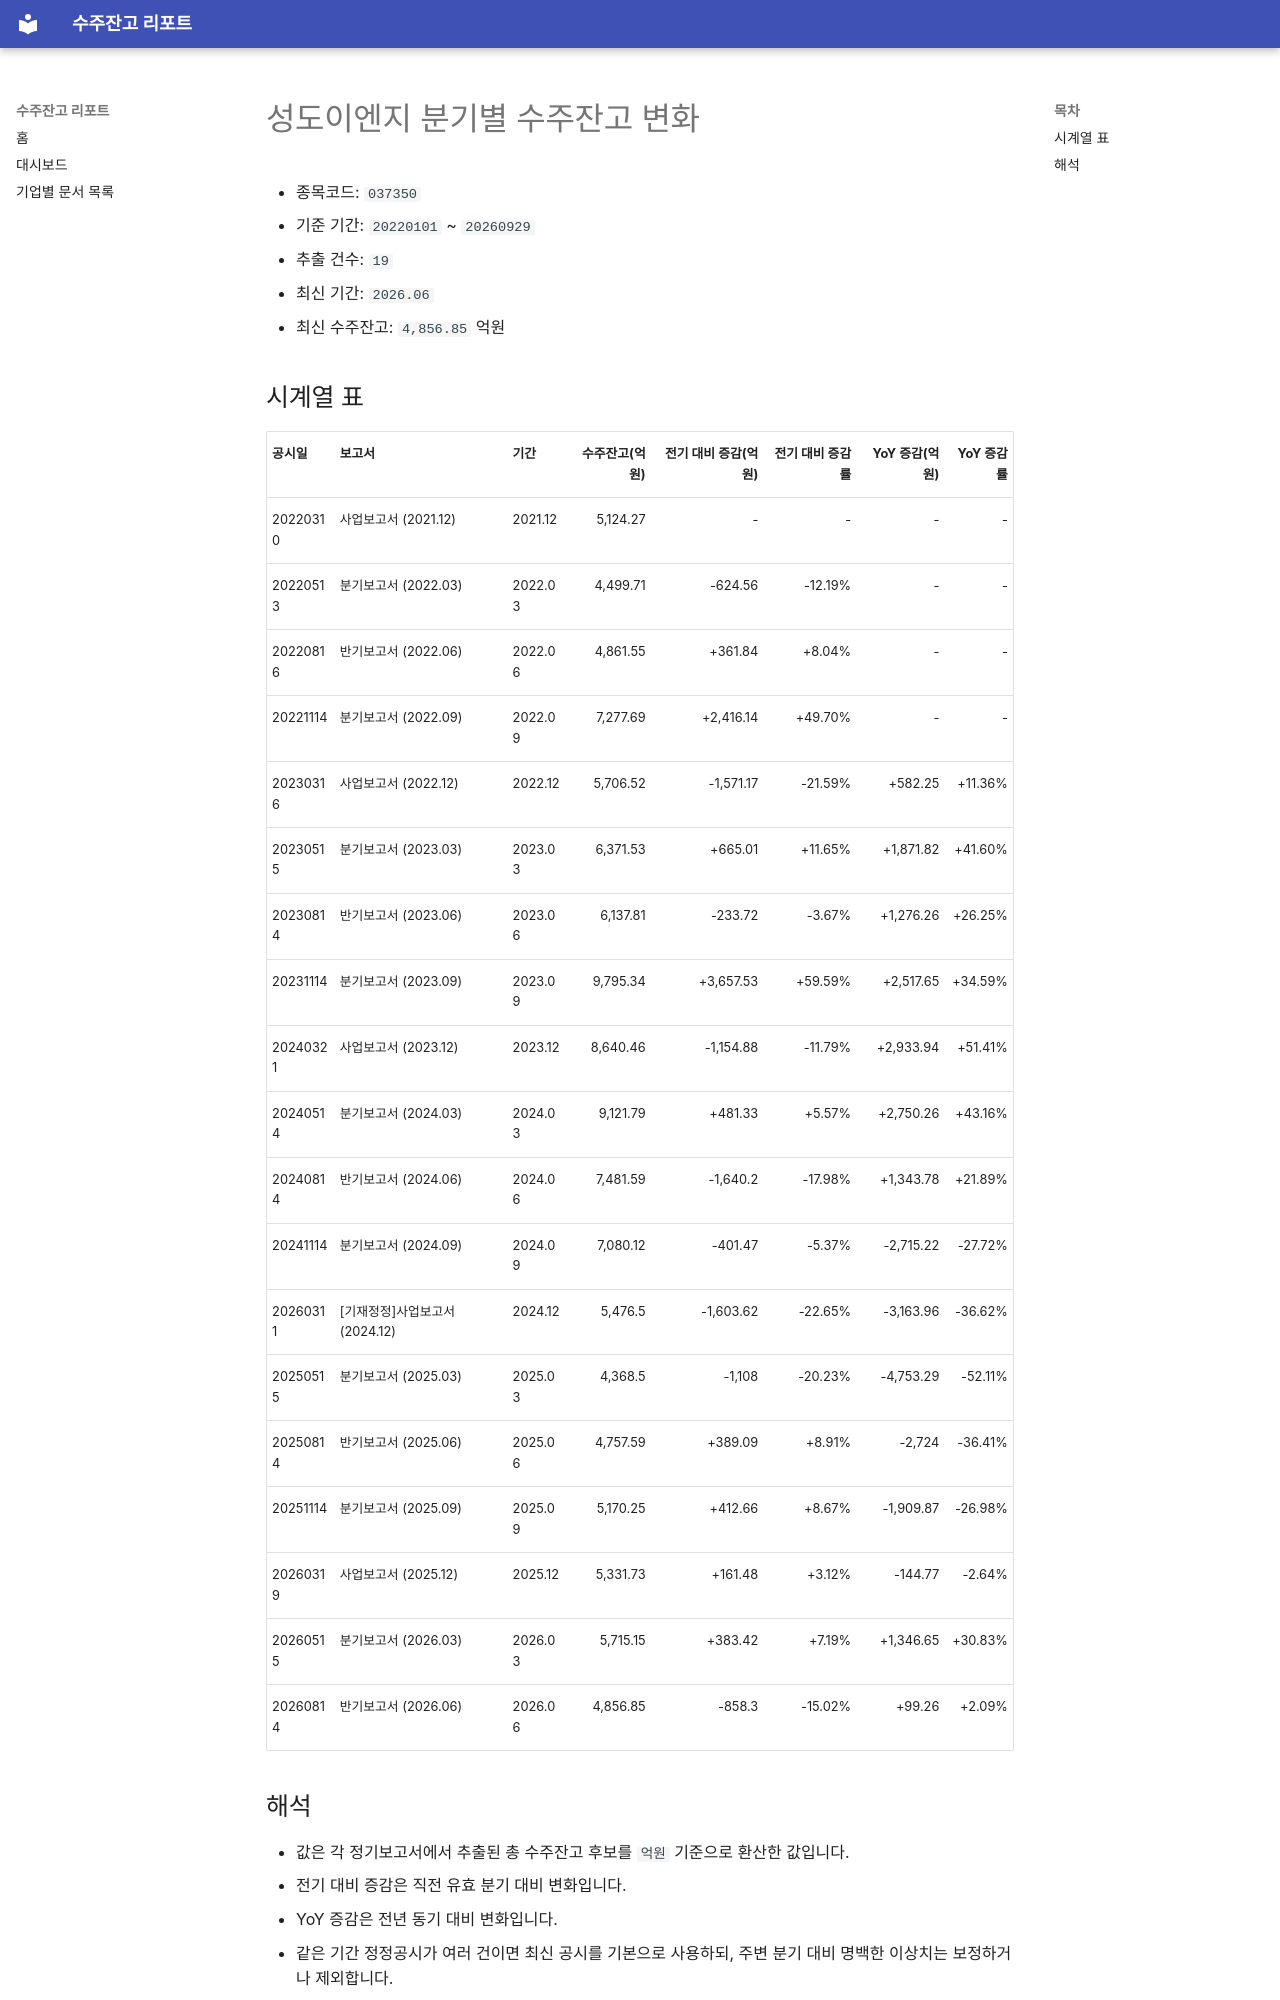

repository: agent-jaden/order-backlog-dashboard · page: companies/성도이엔지_수주잔고(037350)/index.html · generator: mkdocs

# 성도이엔지 분기별 수주잔고 변화

- 종목코드: `037350`
- 기준 기간: `20220101` ~ `20260929`
- 추출 건수: `19`
- 최신 기간: `2026.06`
- 최신 수주잔고: `4,856.85` 억원

## 시계열 표

| 공시일 | 보고서 | 기간 | 수주잔고(억원) | 전기 대비 증감(억원) | 전기 대비 증감률 | YoY 증감(억원) | YoY 증감률 |
| --- | --- | --- | ---: | ---: | ---: | ---: | ---: |
| 20220310 | 사업보고서 (2021.12) | 2021.12 | 5,124.27 | - | - | - | - |
| 20220513 | 분기보고서 (2022.03) | 2022.03 | 4,499.71 | -624.56 | -12.19% | - | - |
| 20220816 | 반기보고서 (2022.06) | 2022.06 | 4,861.55 | +361.84 | +8.04% | - | - |
| 20221114 | 분기보고서 (2022.09) | 2022.09 | 7,277.69 | +2,416.14 | +49.70% | - | - |
| 20230316 | 사업보고서 (2022.12) | 2022.12 | 5,706.52 | -1,571.17 | -21.59% | +582.25 | +11.36% |
| 20230515 | 분기보고서 (2023.03) | 2023.03 | 6,371.53 | +665.01 | +11.65% | +1,871.82 | +41.60% |
| 20230814 | 반기보고서 (2023.06) | 2023.06 | 6,137.81 | -233.72 | -3.67% | +1,276.26 | +26.25% |
| 20231114 | 분기보고서 (2023.09) | 2023.09 | 9,795.34 | +3,657.53 | +59.59% | +2,517.65 | +34.59% |
| 20240321 | 사업보고서 (2023.12) | 2023.12 | 8,640.46 | -1,154.88 | -11.79% | +2,933.94 | +51.41% |
| 20240514 | 분기보고서 (2024.03) | 2024.03 | 9,121.79 | +481.33 | +5.57% | +2,750.26 | +43.16% |
| 20240814 | 반기보고서 (2024.06) | 2024.06 | 7,481.59 | -1,640.2 | -17.98% | +1,343.78 | +21.89% |
| 20241114 | 분기보고서 (2024.09) | 2024.09 | 7,080.12 | -401.47 | -5.37% | -2,715.22 | -27.72% |
| 20260311 | [기재정정]사업보고서 (2024.12) | 2024.12 | 5,476.5 | -1,603.62 | -22.65% | -3,163.96 | -36.62% |
| 20250515 | 분기보고서 (2025.03) | 2025.03 | 4,368.5 | -1,108 | -20.23% | -4,753.29 | -52.11% |
| 20250814 | 반기보고서 (2025.06) | 2025.06 | 4,757.59 | +389.09 | +8.91% | -2,724 | -36.41% |
| 20251114 | 분기보고서 (2025.09) | 2025.09 | 5,170.25 | +412.66 | +8.67% | -1,909.87 | -26.98% |
| 20260319 | 사업보고서 (2025.12) | 2025.12 | 5,331.73 | +161.48 | +3.12% | -144.77 | -2.64% |
| 20260515 | 분기보고서 (2026.03) | 2026.03 | 5,715.15 | +383.42 | +7.19% | +1,346.65 | +30.83% |
| 20260814 | 반기보고서 (2026.06) | 2026.06 | 4,856.85 | -858.3 | -15.02% | +99.26 | +2.09% |
